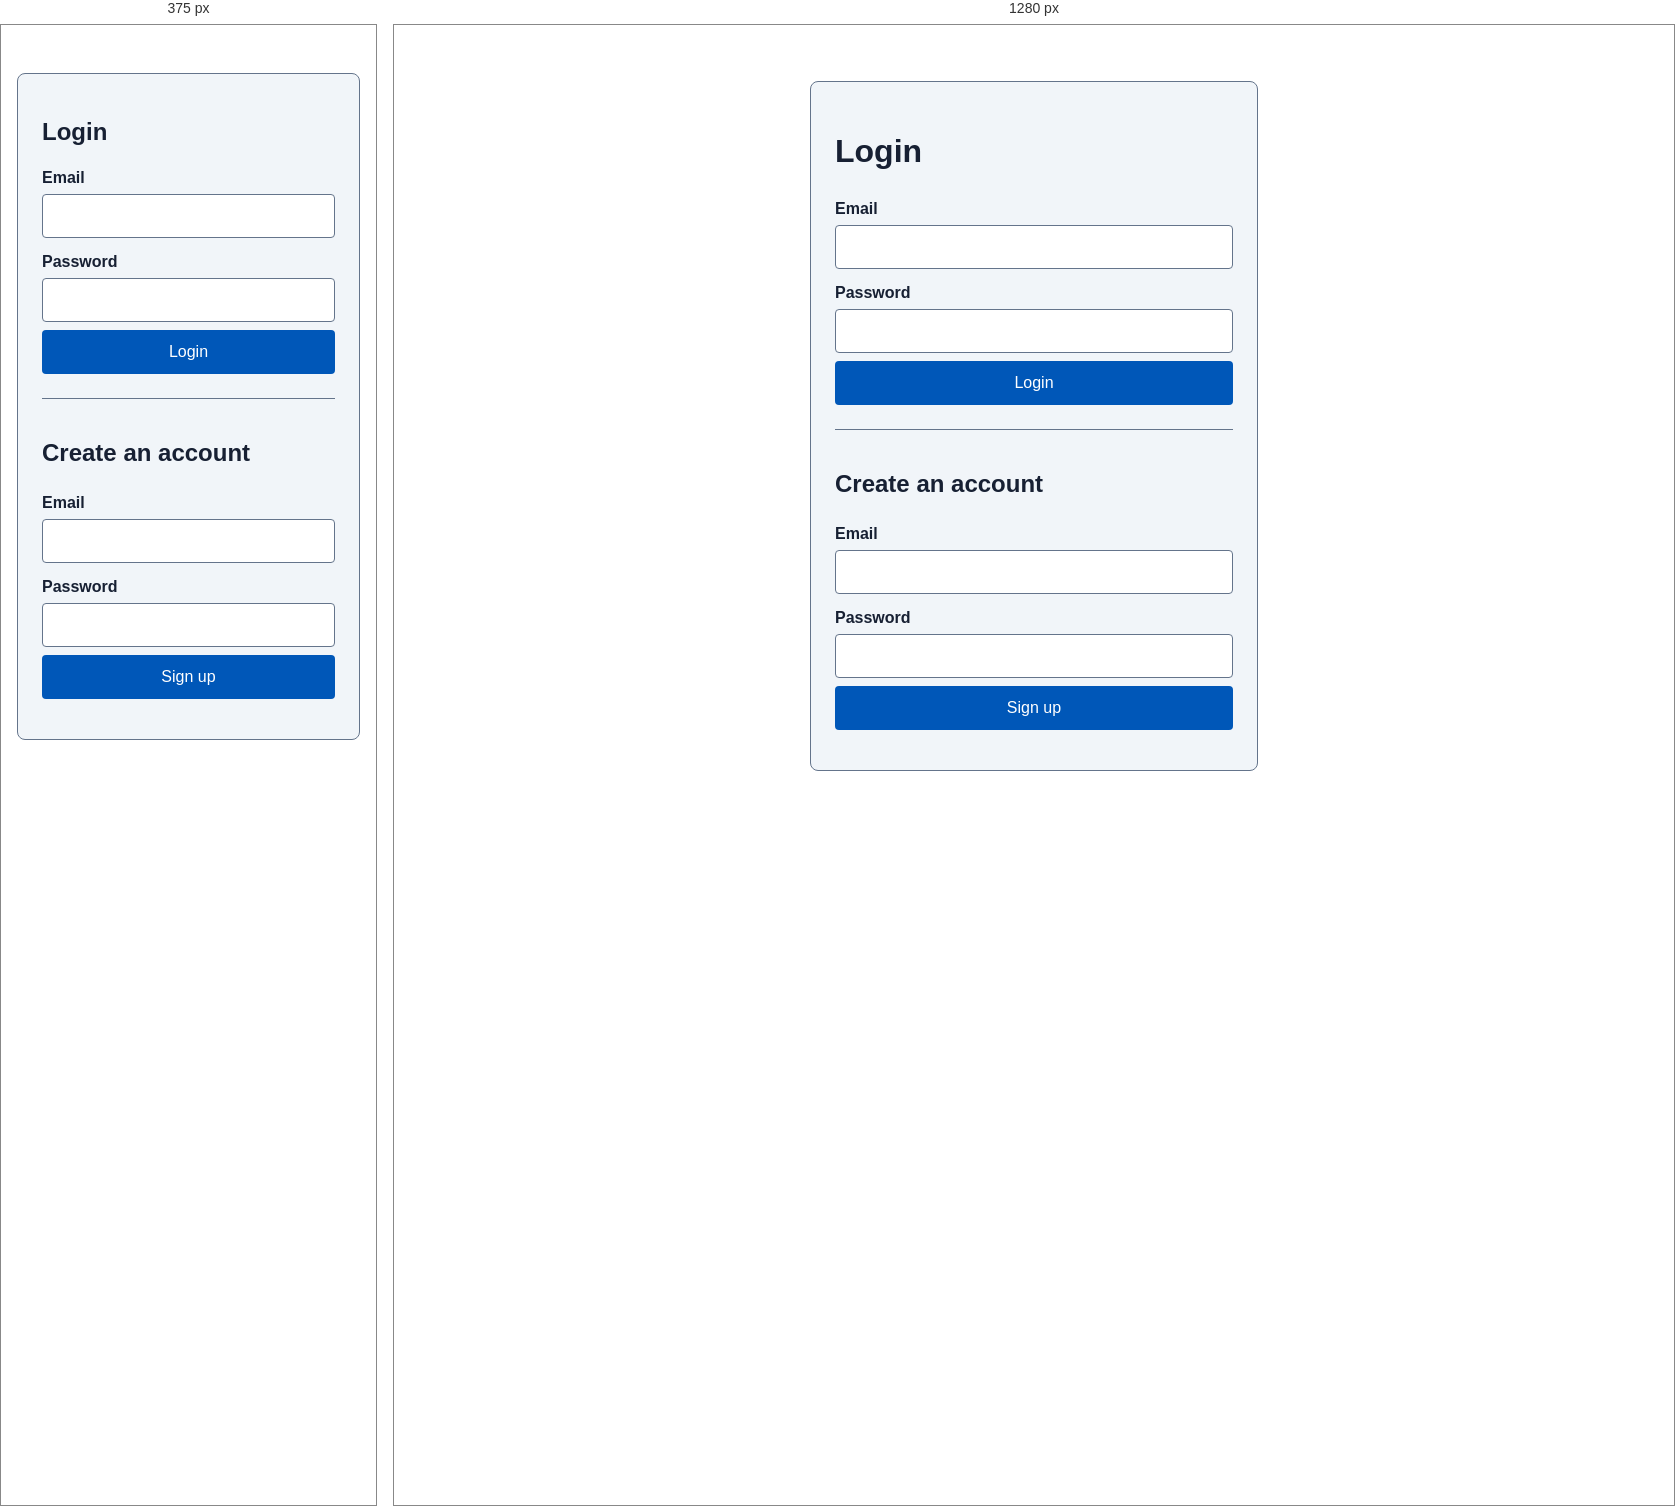
Rendered at 375 px and 1280 px, left to right.

<!-- file: login.html -->
<!DOCTYPE html>
<html lang="en">
<head>
    <meta charset="UTF-8">
    <meta name="viewport" content="width=device-width, initial-scale=1.0">
    <title>Login - ClubEvents</title>
    <link rel="stylesheet" href="/css/site.css">
</head>
<body>
    <div class="login-card">
        <h1>Login</h1>
        <form id="loginForm">
            <div class="form-group">
                <label for="loginEmail">Email</label>
                <input type="email" id="loginEmail" autocomplete="username" required>
            </div>
            <div class="form-group">
                <label for="loginPassword">Password</label>
                <input type="password" id="loginPassword" autocomplete="current-password" required>
            </div>
            <button type="submit">Login</button>
        </form>
        <p id="loginMessage" class="message" role="status" aria-live="polite"></p>
        <section aria-labelledby="signupHeading">
            <h2 id="signupHeading">Create an account</h2>
            <form id="signupForm">
                <div class="form-group">
                    <label for="signupEmail">Email</label>
                    <input type="email" id="signupEmail" autocomplete="email" required>
                </div>
                <div class="form-group">
                    <label for="signupPassword">Password</label>
                    <input type="password" id="signupPassword" autocomplete="new-password" required>
                </div>
                <button type="submit">Sign up</button>
            </form>
            <p id="signupMessage" class="message" role="status" aria-live="polite"></p>
        </section>
    </div>
    <script src="/js/login.js"></script>
</body>
</html>


/* @media block from css/site.css */
@media (max-width: 40rem) {
    body {
        padding: var(--space-4);
    }

    header {
        align-items: flex-start;
        flex-direction: column;
    }

    h1 {
        font-size: var(--font-xl);
    }
}